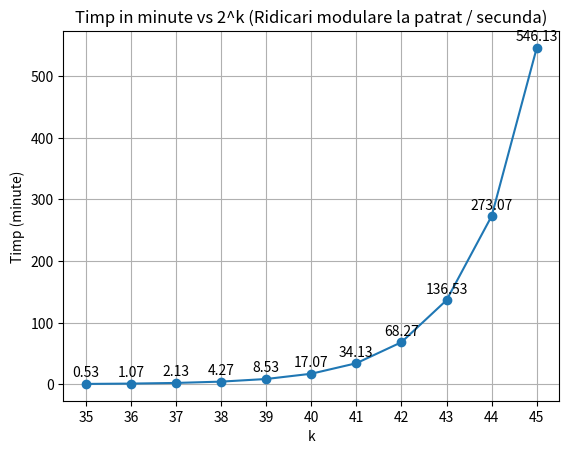

Generate this figure with matplotlib:
import numpy as np
import matplotlib.pyplot as plt

k = np.arange(35, 46)
squarings_per_second = pow(2, 30)

time_in_minutes = [2**ki / squarings_per_second / 60 for ki in k]

plt.plot(k, time_in_minutes, marker='o')
plt.xlabel('k')
plt.ylabel('Timp (minute)')
plt.title('Timp in minute vs 2^k (Ridicari modulare la patrat / secunda)')
plt.grid(True)

plt.xticks(k)

for i, txt in enumerate(time_in_minutes):
    plt.annotate(f'{txt:.2f}', (k[i], time_in_minutes[i]), textcoords="offset points", xytext=(0, 5), ha='center')

plt.savefig('time_analysis.png')
